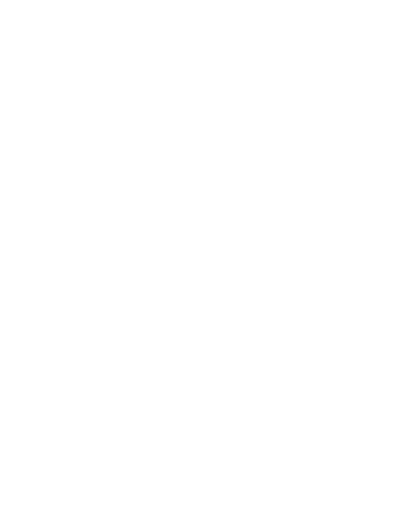
t = 0.00 s
t = 0.80 s: frame unchanged from t = 0.00 s, image omitted
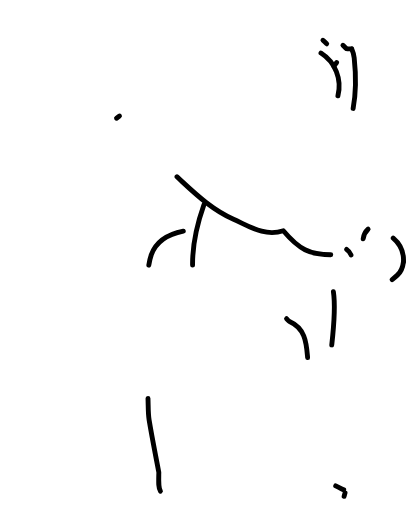
t = 1.55 s
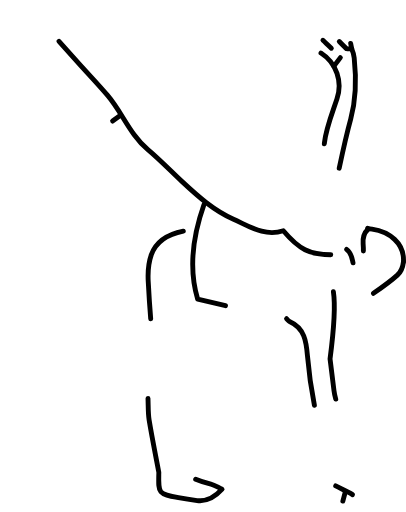
t = 2.30 s
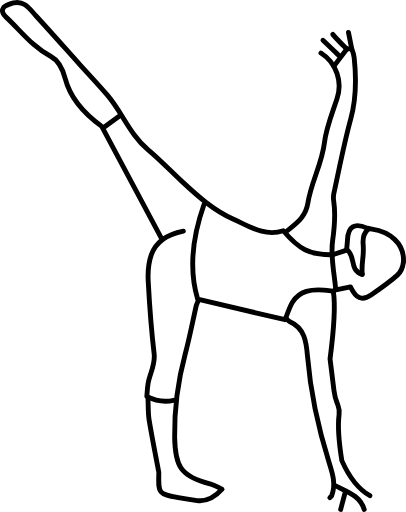
t = 3.80 s
t = 4.30 s: frame unchanged from t = 3.80 s, image omitted

The animated SVG that drew these frames (rendered in a browser with its animation timeline set to each time). Animation: 21 CSS @keyframes rules; one cycle of 5.20 s, repeats indefinitely.

<svg id="Capa_4" data-name="Capa 4" xmlns="http://www.w3.org/2000/svg" viewBox="0 0 332.69 419.46" style=""><defs><style>.cls-1{fill:none;stroke:#000;stroke-linecap:round;stroke-linejoin:round;stroke-width:4px;}</style></defs><path class="cls-1 RcxCYJtN_0" d="M302.61,76a24.43,24.43,0,0,1,2,7.48c1.8,16.81,1.71,33.36-2.88,50-5.54,20.15-9.4,40.77-13.86,61.21a18.51,18.51,0,0,0,0,6.43c1.59,10.88.57,21.36-1,32.35-1.8,12.76,1.48,26.24,2.55,39.4" transform="translate(-14.36 -35.97)"></path><path class="cls-1 RcxCYJtN_1" d="M277.37,79.4a32.08,32.08,0,0,1,13,37.91c-3.88,11.69-8.73,23.42-10.14,35.49-2,17.35-11,32.56-13.52,49.21-1.94,12.66-10.35,17.54-18.29,24.1" transform="translate(-14.36 -35.97)"></path><path class="cls-1 RcxCYJtN_2" d="M249.18,297.05c.81.8,1.47,1.93,2.44,2.37,12.4,5.56,13.7,16.28,14.7,28.24,2.46,29.64,8.7,58.68,17.64,87,2.89,9.17,5.81,17.95,2.23,27.44-.24.65-1,1.09-1.57,1.63" transform="translate(-14.36 -35.97)"></path><path class="cls-1 RcxCYJtN_3" d="M164.62,225.3c-11.85,2.33-22.11,7.6-26.3,19.45-2.36,6.7-2.89,14.46-2.5,21.66,1.06,19.91,2.54,39.83,4.86,59.63,1,9-3.64,16.11-5,24.22-.58,3.43-.68,6.94-1,10.45,7.51,3.89,14.48,5,21.89,3.25" transform="translate(-14.36 -35.97)"></path><path class="cls-1 RcxCYJtN_4" d="M135.63,362.34c.26,5.92,0,11.92.91,17.72,2.34,14.3,5.26,28.5,7.93,42.74a7.22,7.22,0,0,1,0,1.61c-.39,16-.4,16.1,16.12,19.32,5.06,1,10.17,1.79,15.3,2.42,8.17,1,14.4-2.57,20.45-9.33-3.54-1.67-6.23-3.56-9.2-4.26-25.84-6-29.25-16-29.68-38A247.58,247.58,0,0,1,166.14,326c3.45-13,6-26.31,9-39.46a27.71,27.71,0,0,1,1.58-4" transform="translate(-14.36 -35.97)"></path><path class="cls-1 RcxCYJtN_5" d="M285.42,244.65c-17.32,0-26-4.35-38.89-19.62-15.33,5-27.77-3.62-40.83-9.43-16.14-7.17-29.12-18.76-41.87-30.62-9.47-8.79-18.4-18.21-28.3-26.47-14.65-12.23-21-30.35-33-44.41-7.5-8.83-15.54-17.22-23.3-25.84C67.42,75.11,55.75,61.82,43.76,48.82c-4.95-5.37-9.28-12.63-18.45-10.45a37.29,37.29,0,0,0-6.23,2.26,4.52,4.52,0,0,0-2,6.55,11.6,11.6,0,0,0,1.83,2.34c12,11.13,21.83,24.62,36.9,32.49,6.85,3.58,10.16,11.16,12,18.38,4.72,18.17,17.16,29.91,29.92,39.1l49.16,92.26" transform="translate(-14.36 -35.97)"></path><path class="cls-1 RcxCYJtN_6" d="M181.53,203.54c-9.08,25.66-13,51.6-5.17,77.58l71.56,16.76c2.46-5.88,3.72-10.56,6.2-14.47,6-9.44,15.57-10.54,25.67-9.73,2.68.21,5.36.53,8,.8" transform="translate(-14.36 -35.97)"></path><path class="cls-1 RcxCYJtN_7" d="M345,250.29c-.44,3.89-2.27,8.59-5,11.08-6.66,6-14.18,11.15-21.6,16.27-5.29,3.65-10.56,4.06-14.45-2.36-.92-1.52-1.75-3.1-2.37-4.2l-12.94,2.59" transform="translate(-14.36 -35.97)"></path><path class="cls-1 RcxCYJtN_8" d="M345,250.29c.71-15.14-11.56-24.54-25.77-26.61a16.06,16.06,0,0,1-4-.83c-10.41-4.54-15.67-1.38-16.14,9.71-.11,2.42-.41,4.84-.72,8.34L287,244.65" transform="translate(-14.36 -35.97)"></path><path class="cls-1 RcxCYJtN_9" d="M316,223.69c-3.55,3.29-4.48,7.37-4.08,12.1.95,11.27-1.56,13.7-.76,25" transform="translate(-14.36 -35.97)"></path><path class="cls-1 RcxCYJtN_10" d="M298.44,240.33c7.85,5.36,1.73,17,12.75,20.44" transform="translate(-14.36 -35.97)"></path><path class="cls-1 RcxCYJtN_11" d="M289.45,434.09c9.13,4.82,19.84,7.73,23.36,19.34" transform="translate(-14.36 -35.97)"></path><path class="cls-1 RcxCYJtN_12" d="M297.64,75.3c-2.39-2.45-8.46-8.53-10.61-11.22" transform="translate(-14.36 -35.97)"></path><path class="cls-1 RcxCYJtN_13" d="M279,68.92c3.76,3.49,10.3,9.94,14,13.43" transform="translate(-14.36 -35.97)"></path><path class="cls-1 RcxCYJtN_14" d="M297.1,439.73q-1.82,6.86-3.62,13.7" transform="translate(-14.36 -35.97)"></path><path class="cls-1 RcxCYJtN_15" d="M112.27,131l-12.08,8.86" transform="translate(-14.36 -35.97)"></path><path class="cls-1 RcxCYJtN_16" d="M273.48,54.33L284.36,39.98"></path><path class="cls-1 RcxCYJtN_17" d="M298.72,76h3.89q-1.35-6.75-2.69-13.49" transform="translate(-14.36 -35.97)"></path><path class="cls-1 RcxCYJtN_18" d="M287.56,275c1.45,9.53,1.06,25.91-2.75,55l3.25,26.14a40.81,40.81,0,0,0,2.62,10.2l.52,1.29a16.41,16.41,0,0,1,1,8.21c-1.62,12.55.3,25.16,2.27,37.54,5.74,13,13.11,23.14,23,28.74" transform="translate(-14.36 -35.97)"></path><style data-made-with="vivus-instant">.RcxCYJtN_0{stroke-dasharray:200 202;stroke-dashoffset:201;animation:RcxCYJtN_draw_0 5200ms linear 0ms infinite,RcxCYJtN_fade 5200ms linear 0ms infinite;}.RcxCYJtN_1{stroke-dasharray:163 165;stroke-dashoffset:164;animation:RcxCYJtN_draw_1 5200ms linear 0ms infinite,RcxCYJtN_fade 5200ms linear 0ms infinite;}.RcxCYJtN_2{stroke-dasharray:157 159;stroke-dashoffset:158;animation:RcxCYJtN_draw_2 5200ms linear 0ms infinite,RcxCYJtN_fade 5200ms linear 0ms infinite;}.RcxCYJtN_3{stroke-dasharray:175 177;stroke-dashoffset:176;animation:RcxCYJtN_draw_3 5200ms linear 0ms infinite,RcxCYJtN_fade 5200ms linear 0ms infinite;}.RcxCYJtN_4{stroke-dasharray:311 313;stroke-dashoffset:312;animation:RcxCYJtN_draw_4 5200ms linear 0ms infinite,RcxCYJtN_fade 5200ms linear 0ms infinite;}.RcxCYJtN_5{stroke-dasharray:590 592;stroke-dashoffset:591;animation:RcxCYJtN_draw_5 5200ms linear 0ms infinite,RcxCYJtN_fade 5200ms linear 0ms infinite;}.RcxCYJtN_6{stroke-dasharray:206 208;stroke-dashoffset:207;animation:RcxCYJtN_draw_6 5200ms linear 0ms infinite,RcxCYJtN_fade 5200ms linear 0ms infinite;}.RcxCYJtN_7{stroke-dasharray:75 77;stroke-dashoffset:76;animation:RcxCYJtN_draw_7 5200ms linear 0ms infinite,RcxCYJtN_fade 5200ms linear 0ms infinite;}.RcxCYJtN_8{stroke-dasharray:90 92;stroke-dashoffset:91;animation:RcxCYJtN_draw_8 5200ms linear 0ms infinite,RcxCYJtN_fade 5200ms linear 0ms infinite;}.RcxCYJtN_9{stroke-dasharray:39 41;stroke-dashoffset:40;animation:RcxCYJtN_draw_9 5200ms linear 0ms infinite,RcxCYJtN_fade 5200ms linear 0ms infinite;}.RcxCYJtN_10{stroke-dasharray:26 28;stroke-dashoffset:27;animation:RcxCYJtN_draw_10 5200ms linear 0ms infinite,RcxCYJtN_fade 5200ms linear 0ms infinite;}.RcxCYJtN_11{stroke-dasharray:32 34;stroke-dashoffset:33;animation:RcxCYJtN_draw_11 5200ms linear 0ms infinite,RcxCYJtN_fade 5200ms linear 0ms infinite;}.RcxCYJtN_12{stroke-dasharray:16 18;stroke-dashoffset:17;animation:RcxCYJtN_draw_12 5200ms linear 0ms infinite,RcxCYJtN_fade 5200ms linear 0ms infinite;}.RcxCYJtN_13{stroke-dasharray:20 22;stroke-dashoffset:21;animation:RcxCYJtN_draw_13 5200ms linear 0ms infinite,RcxCYJtN_fade 5200ms linear 0ms infinite;}.RcxCYJtN_14{stroke-dasharray:15 17;stroke-dashoffset:16;animation:RcxCYJtN_draw_14 5200ms linear 0ms infinite,RcxCYJtN_fade 5200ms linear 0ms infinite;}.RcxCYJtN_15{stroke-dasharray:15 17;stroke-dashoffset:16;animation:RcxCYJtN_draw_15 5200ms linear 0ms infinite,RcxCYJtN_fade 5200ms linear 0ms infinite;}.RcxCYJtN_16{stroke-dasharray:19 21;stroke-dashoffset:20;animation:RcxCYJtN_draw_16 5200ms linear 0ms infinite,RcxCYJtN_fade 5200ms linear 0ms infinite;}.RcxCYJtN_17{stroke-dasharray:18 20;stroke-dashoffset:19;animation:RcxCYJtN_draw_17 5200ms linear 0ms infinite,RcxCYJtN_fade 5200ms linear 0ms infinite;}.RcxCYJtN_18{stroke-dasharray:178 180;stroke-dashoffset:179;animation:RcxCYJtN_draw_18 5200ms linear 0ms infinite,RcxCYJtN_fade 5200ms linear 0ms infinite;}@keyframes RcxCYJtN_draw{100%{stroke-dashoffset:0;}}@keyframes RcxCYJtN_fade{0%{stroke-opacity:1;}92.3076923076923%{stroke-opacity:1;}100%{stroke-opacity:0;}}@keyframes RcxCYJtN_draw_0{15.384615384615385%{stroke-dashoffset: 201}73.07692307692307%{ stroke-dashoffset: 0;}100%{ stroke-dashoffset: 0;}}@keyframes RcxCYJtN_draw_1{15.384615384615385%{stroke-dashoffset: 164}73.07692307692307%{ stroke-dashoffset: 0;}100%{ stroke-dashoffset: 0;}}@keyframes RcxCYJtN_draw_2{15.384615384615385%{stroke-dashoffset: 158}73.07692307692307%{ stroke-dashoffset: 0;}100%{ stroke-dashoffset: 0;}}@keyframes RcxCYJtN_draw_3{15.384615384615385%{stroke-dashoffset: 176}73.07692307692307%{ stroke-dashoffset: 0;}100%{ stroke-dashoffset: 0;}}@keyframes RcxCYJtN_draw_4{15.384615384615385%{stroke-dashoffset: 312}73.07692307692307%{ stroke-dashoffset: 0;}100%{ stroke-dashoffset: 0;}}@keyframes RcxCYJtN_draw_5{15.384615384615385%{stroke-dashoffset: 591}73.07692307692307%{ stroke-dashoffset: 0;}100%{ stroke-dashoffset: 0;}}@keyframes RcxCYJtN_draw_6{15.384615384615385%{stroke-dashoffset: 207}73.07692307692307%{ stroke-dashoffset: 0;}100%{ stroke-dashoffset: 0;}}@keyframes RcxCYJtN_draw_7{15.384615384615385%{stroke-dashoffset: 76}73.07692307692307%{ stroke-dashoffset: 0;}100%{ stroke-dashoffset: 0;}}@keyframes RcxCYJtN_draw_8{15.384615384615385%{stroke-dashoffset: 91}73.07692307692307%{ stroke-dashoffset: 0;}100%{ stroke-dashoffset: 0;}}@keyframes RcxCYJtN_draw_9{15.384615384615385%{stroke-dashoffset: 40}73.07692307692307%{ stroke-dashoffset: 0;}100%{ stroke-dashoffset: 0;}}@keyframes RcxCYJtN_draw_10{15.384615384615385%{stroke-dashoffset: 27}73.07692307692307%{ stroke-dashoffset: 0;}100%{ stroke-dashoffset: 0;}}@keyframes RcxCYJtN_draw_11{15.384615384615385%{stroke-dashoffset: 33}73.07692307692307%{ stroke-dashoffset: 0;}100%{ stroke-dashoffset: 0;}}@keyframes RcxCYJtN_draw_12{15.384615384615385%{stroke-dashoffset: 17}73.07692307692307%{ stroke-dashoffset: 0;}100%{ stroke-dashoffset: 0;}}@keyframes RcxCYJtN_draw_13{15.384615384615385%{stroke-dashoffset: 21}73.07692307692307%{ stroke-dashoffset: 0;}100%{ stroke-dashoffset: 0;}}@keyframes RcxCYJtN_draw_14{15.384615384615385%{stroke-dashoffset: 16}73.07692307692307%{ stroke-dashoffset: 0;}100%{ stroke-dashoffset: 0;}}@keyframes RcxCYJtN_draw_15{15.384615384615385%{stroke-dashoffset: 16}73.07692307692307%{ stroke-dashoffset: 0;}100%{ stroke-dashoffset: 0;}}@keyframes RcxCYJtN_draw_16{15.384615384615385%{stroke-dashoffset: 20}73.07692307692307%{ stroke-dashoffset: 0;}100%{ stroke-dashoffset: 0;}}@keyframes RcxCYJtN_draw_17{15.384615384615385%{stroke-dashoffset: 19}73.07692307692307%{ stroke-dashoffset: 0;}100%{ stroke-dashoffset: 0;}}@keyframes RcxCYJtN_draw_18{15.384615384615385%{stroke-dashoffset: 179}73.07692307692307%{ stroke-dashoffset: 0;}100%{ stroke-dashoffset: 0;}}</style></svg>